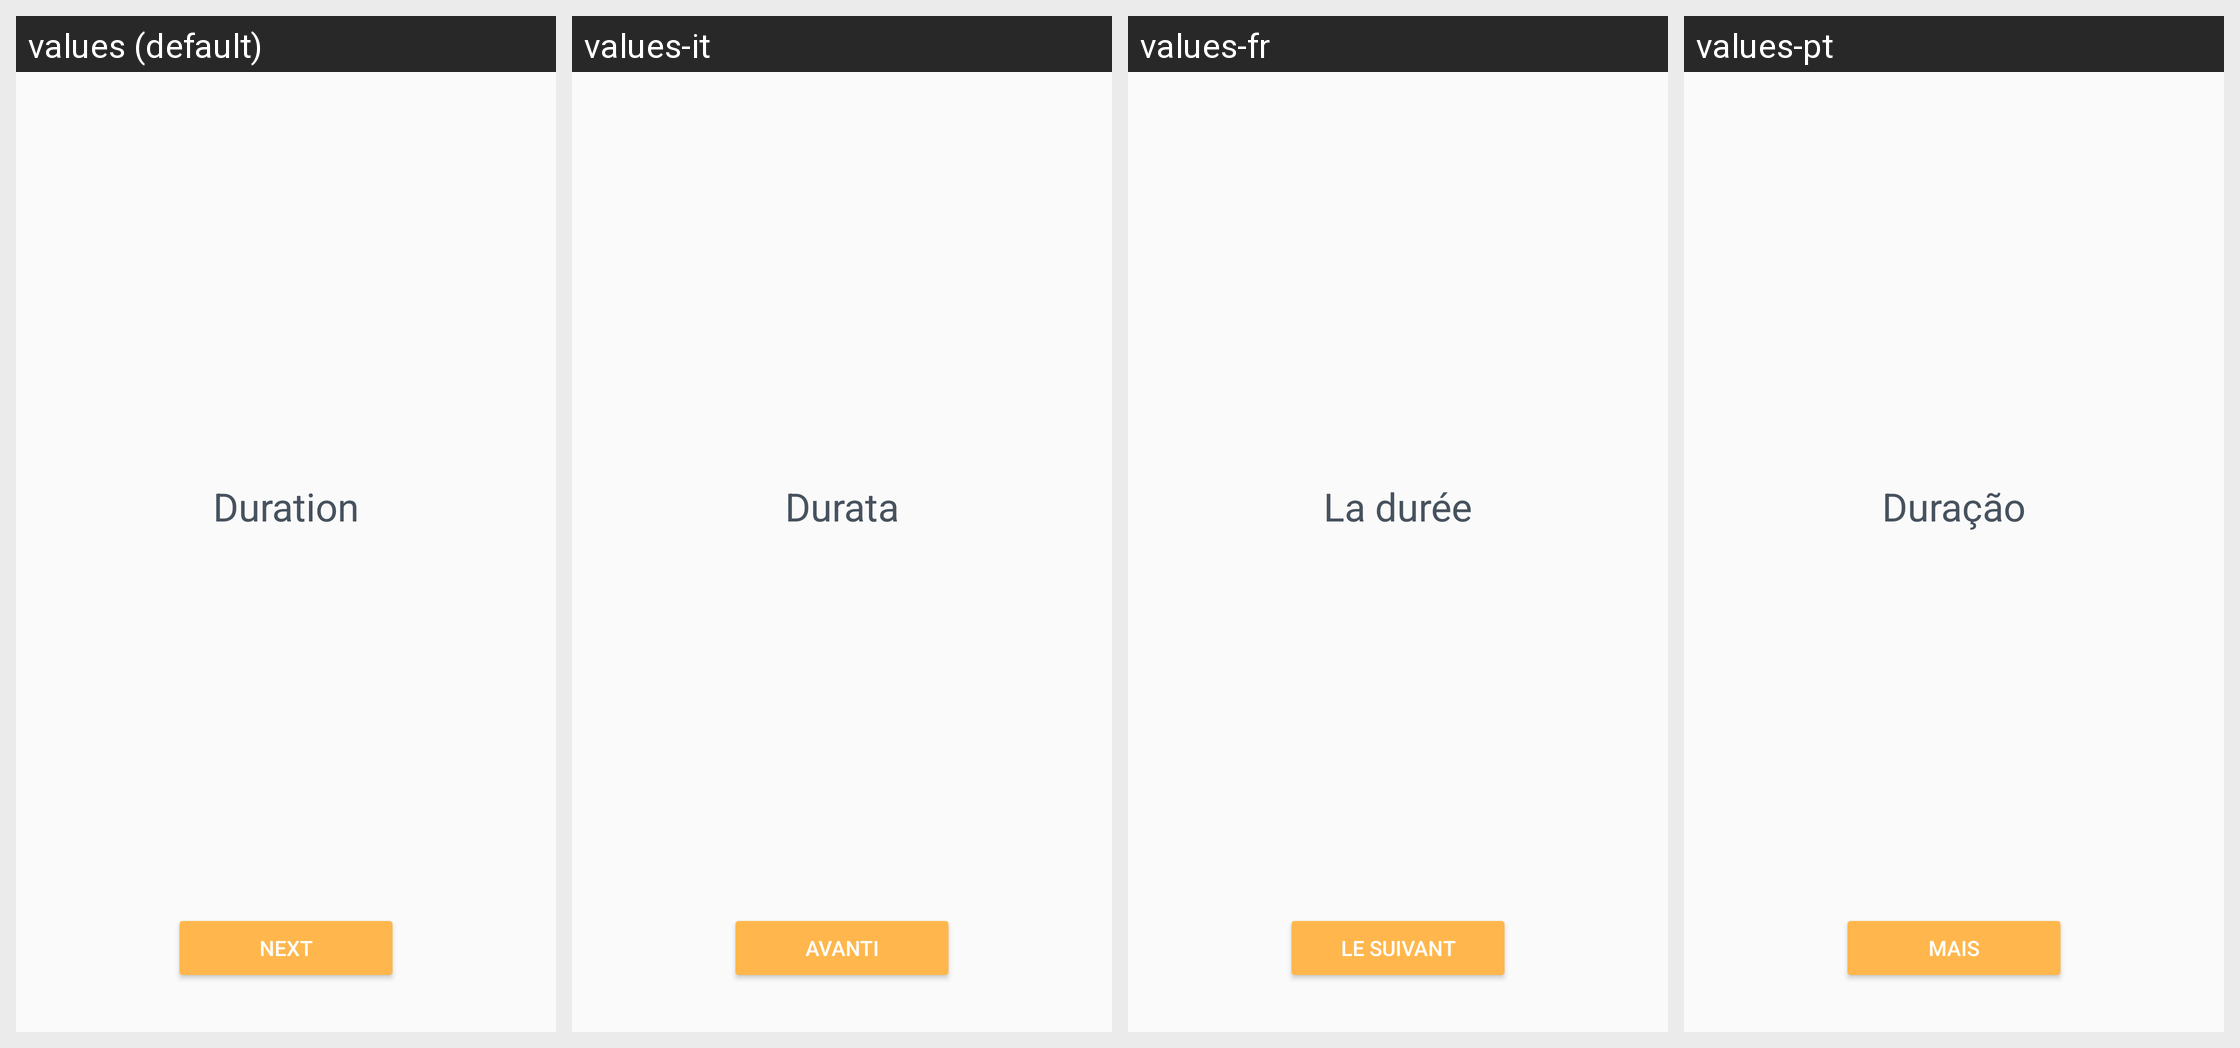

The same Android screen rendered under several of its app's locales, left to right. List the strings drawn on it with the default value and each locale's translation.
Android screen res/layout/word_block_pass_course_result_fragment.xml rendered under 4 locales, left to right: values (default), values-it, values-fr, values-pt. Device: Nexus 5 (rendered at 1080×1920; each locale shown at half size, 540×960, under a caption strip naming it); theme AppTheme.
Other locales in the repository, not shown: values-bn, values-de, values-es, values-hi, values-mr, values-ru.
Strings drawn on this screen, with the default value and each locale's value (text and hints the layout hard-codes, and strings that could not be matched under every locale, appear in the picture but are not listed):

word_block_result_duration_title
  values: Duration
  values-it: Durata
  values-fr: La durée
  values-pt: Duração

pass_course_next
  values: Next
  values-it: Avanti
  values-fr: Le suivant
  values-pt: Mais
